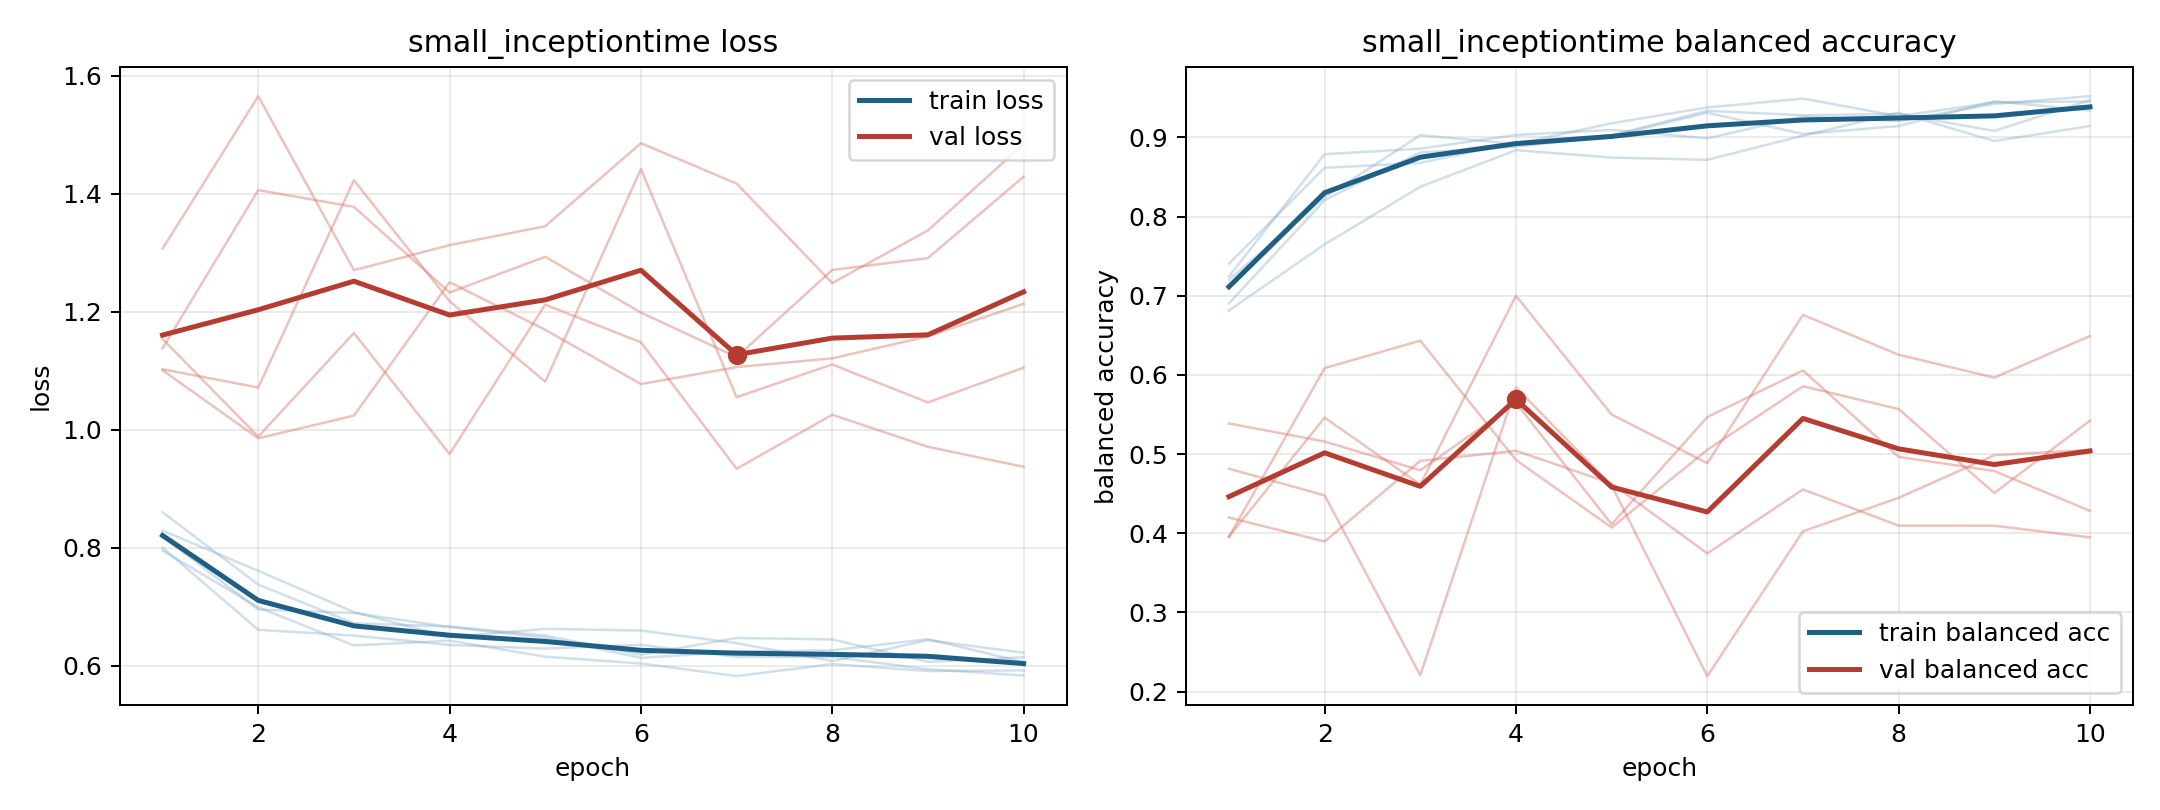

The data file committed next to this chart (first rows):
model, fold, epoch, train_loss, train_balanced_accuracy, val_loss, val_balanced_accuracy
small_inceptiontime, 1, 1, 0.8193, 0.7406, 1.101, 0.3954
small_inceptiontime, 1, 2, 0.6953, 0.8617, 0.9857, 0.6086
small_inceptiontime, 1, 3, 0.6894, 0.8678, 1.024, 0.6432
small_inceptiontime, 1, 4, 0.6656, 0.8937, 1.25, 0.4925
small_inceptiontime, 1, 5, 0.6476, 0.9028, 1.17, 0.4072
small_inceptiontime, 1, 6, 0.6133, 0.9336, 1.078, 0.5053
small_inceptiontime, 1, 7, 0.624, 0.9281, 1.106, 0.5857
small_inceptiontime, 1, 8, 0.6262, 0.9296, 1.121, 0.5569
small_inceptiontime, 1, 9, 0.6451, 0.9081, 1.158, 0.4508
small_inceptiontime, 1, 10, 0.6062, 0.9471, 1.214, 0.5422
small_inceptiontime, 2, 1, 0.7952, 0.7201, 1.138, 0.5387
small_inceptiontime, 2, 2, 0.6991, 0.8244, 1.406, 0.5159
small_inceptiontime, 2, 3, 0.6344, 0.9028, 1.378, 0.4795
small_inceptiontime, 2, 4, 0.6425, 0.8918, 1.233, 0.5647
small_inceptiontime, 2, 5, 0.6154, 0.9179, 1.293, 0.4113
small_inceptiontime, 2, 6, 0.6038, 0.9378, 1.199, 0.5468
small_inceptiontime, 2, 7, 0.5824, 0.9491, 1.123, 0.6057
small_inceptiontime, 2, 8, 0.6029, 0.9269, 1.271, 0.4964
small_inceptiontime, 2, 9, 0.591, 0.9443, 1.291, 0.4786
small_inceptiontime, 2, 10, 0.5922, 0.9454, 1.429, 0.4283
small_inceptiontime, 3, 1, 0.8292, 0.6815, 1.154, 0.3958
small_inceptiontime, 3, 2, 0.7609, 0.7649, 0.9884, 0.546
small_inceptiontime, 3, 3, 0.691, 0.8377, 1.164, 0.4615
small_inceptiontime, 3, 4, 0.6487, 0.8839, 0.959, 0.6999
small_inceptiontime, 3, 5, 0.6626, 0.8746, 1.212, 0.5499
small_inceptiontime, 3, 6, 0.6597, 0.8717, 1.148, 0.4885
small_inceptiontime, 3, 7, 0.6383, 0.9022, 0.934, 0.6759
small_inceptiontime, 3, 8, 0.608, 0.9312, 1.026, 0.6255
small_inceptiontime, 3, 9, 0.6433, 0.8954, 0.9713, 0.5966
small_inceptiontime, 3, 10, 0.622, 0.9143, 0.9373, 0.6491
small_inceptiontime, 4, 1, 0.8004, 0.7243, 1.307, 0.4198
small_inceptiontime, 4, 2, 0.6609, 0.8789, 1.566, 0.3896
small_inceptiontime, 4, 3, 0.6512, 0.8858, 1.271, 0.4914
small_inceptiontime, 4, 4, 0.6353, 0.9031, 1.313, 0.5042
small_inceptiontime, 4, 5, 0.629, 0.9095, 1.345, 0.4628
small_inceptiontime, 4, 6, 0.6355, 0.8988, 1.486, 0.3745
small_inceptiontime, 4, 7, 0.6151, 0.9265, 1.418, 0.4554
small_inceptiontime, 4, 8, 0.6149, 0.9206, 1.249, 0.4096
small_inceptiontime, 4, 9, 0.5941, 0.9424, 1.338, 0.4095
small_inceptiontime, 4, 10, 0.5834, 0.9521, 1.484, 0.3948
small_inceptiontime, 5, 1, 0.8601, 0.6904, 1.103, 0.4815
small_inceptiontime, 5, 2, 0.7376, 0.8207, 1.072, 0.4479
small_inceptiontime, 5, 3, 0.672, 0.881, 1.423, 0.2205
small_inceptiontime, 5, 4, 0.6666, 0.8883, 1.218, 0.5843
small_inceptiontime, 5, 5, 0.6513, 0.9015, 1.082, 0.4603
small_inceptiontime, 5, 6, 0.6186, 0.9313, 1.442, 0.2195
small_inceptiontime, 5, 7, 0.647, 0.9044, 1.055, 0.4024
small_inceptiontime, 5, 8, 0.6446, 0.9144, 1.111, 0.4447
small_inceptiontime, 5, 9, 0.6067, 0.9458, 1.046, 0.4986
small_inceptiontime, 5, 10, 0.6145, 0.9339, 1.105, 0.5053
